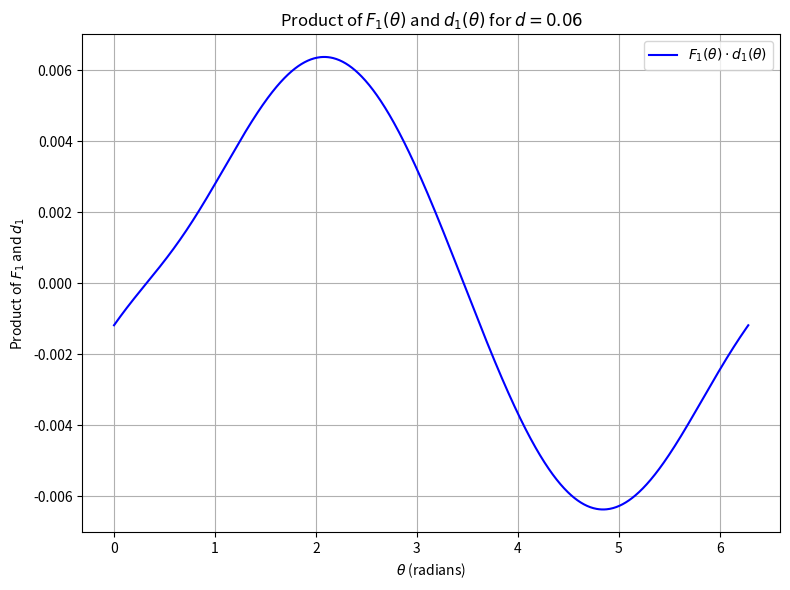

Write the Python code that produced this figure.
import numpy as np

import matplotlib.pyplot as plt

# Constants


k = 1  # Assuming k = 1 for simplicity (adjust if you have a different value)
d = 0.06

# Functions for F_1 and d_1 (numerical)
F_1 = lambda theta: k * d * (np.sqrt((1 - np.sin(theta))**2 + (3 - np.cos(theta))**2) - 1.5)
d_1 = lambda theta: np.sqrt(10) * d * np.sin(np.arctan((3 - np.cos(theta)) / (1 - np.sin(theta))) - np.arctan(3))

# Define theta as an array of values
theta_values = np.linspace(0, 2 * np.pi, 1000)  # theta goes from 0 to 2π radians

# Calculate product of F_1 and d_1
product = F_1(theta_values) * d_1(theta_values)

# Plot
plt.figure(figsize=(8, 6))
plt.plot(theta_values, product, label=r'$F_1(\theta) \cdot d_1(\theta)$', color='b')
plt.title(r'Product of $F_1(\theta)$ and $d_1(\theta)$ for $d = 0.06$')
plt.xlabel(r'$\theta$ (radians)')
plt.ylabel(r'Product of $F_1$ and $d_1$')
plt.grid(True)
plt.legend()
plt.tight_layout()

# Show the plot
plt.show()
